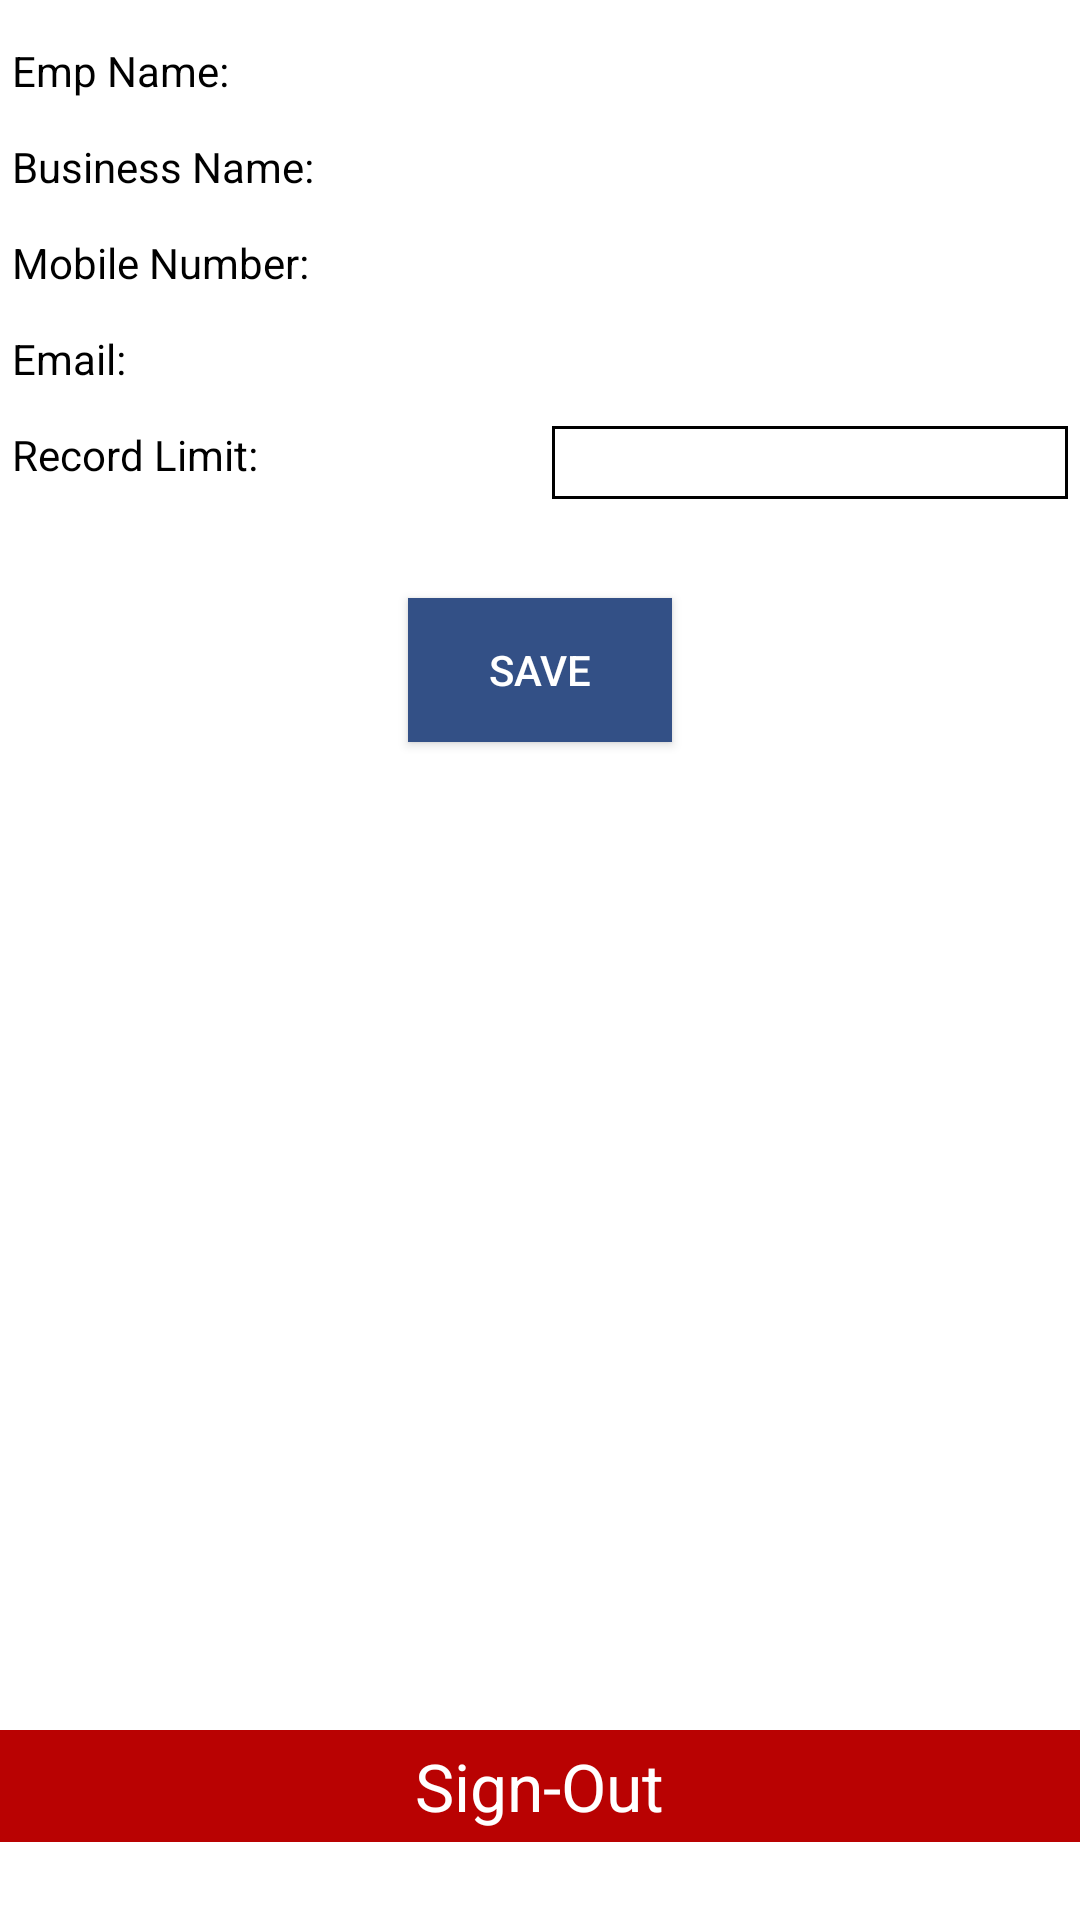

Android layout source for this screen:
<!-- AndroidManifest.xml: application theme AppTheme -->
<!-- res/layout/fragment_settings.xml -->
<?xml version="1.0" encoding="utf-8"?>

<RelativeLayout
    xmlns:android="http://schemas.android.com/apk/res/android"
    android:layout_width="match_parent"
    android:layout_height="match_parent"
    android:paddingTop="10dp"
    android:background="@android:color/white">

    <LinearLayout
        android:id="@+id/empNameLinearLayout"
        android:orientation="horizontal"
        android:layout_width="match_parent"
        android:layout_height="wrap_content">

        <RelativeLayout
            android:layout_width="0dp"
            android:layout_height="fill_parent"
            android:layout_weight="1"
            android:padding="4dp"
            >

            <TextView
                android:layout_width="wrap_content"
                android:layout_height="wrap_content"
                android:text="Emp Name:"
                android:id="@+id/empNameLabel"
                android:layout_alignParentLeft="true"
                android:textColor="@android:color/black" />
        </RelativeLayout>

        <RelativeLayout
            android:layout_width="0dp"
            android:layout_height="fill_parent"
            android:layout_weight="1"
            android:padding="4dp">

            <TextView
                android:layout_width="wrap_content"
                android:layout_height="wrap_content"
                android:id="@+id/empNameTextView"
                android:layout_alignParentLeft="true"
                android:textColor="@android:color/black"/>
        </RelativeLayout>
    </LinearLayout>

    <LinearLayout
        android:id="@+id/businessNameLinearLayout"
        android:orientation="horizontal"
        android:layout_width="match_parent"
        android:layout_height="wrap_content"
        android:layout_below="@id/empNameLinearLayout"
        android:layout_marginTop="5dp">

        <RelativeLayout
            android:layout_width="0dp"
            android:layout_height="fill_parent"
            android:layout_weight="1"
            android:padding="4dp"
            >

            <TextView
                android:layout_width="wrap_content"
                android:layout_height="wrap_content"
                android:text="Business Name:"
                android:id="@+id/businessNameLabel"
                android:layout_alignParentLeft="true"
                android:textColor="@android:color/black" />
        </RelativeLayout>

        <RelativeLayout
            android:layout_width="0dp"
            android:layout_height="fill_parent"
            android:layout_weight="1"
            android:padding="4dp">

            <TextView
                android:layout_width="wrap_content"
                android:layout_height="wrap_content"
                android:id="@+id/businessNameTextView"
                android:textColor="@android:color/black"/>
        </RelativeLayout>

    </LinearLayout>

    <LinearLayout
        android:id="@+id/mobileNumberLinearLayout"
        android:orientation="horizontal"
        android:layout_width="match_parent"
        android:layout_height="wrap_content"
        android:layout_below="@+id/businessNameLinearLayout"
        android:layout_marginTop="5dp">


        <RelativeLayout
            android:layout_width="0dp"
            android:layout_height="fill_parent"
            android:layout_weight="1"
            android:padding="4dp">

            <TextView
                android:layout_width="wrap_content"
                android:layout_height="wrap_content"
                android:text="Mobile Number:"
                android:textColor="@android:color/black"
                android:id="@+id/mobileNumberLabel" />
        </RelativeLayout>

        <RelativeLayout
            android:layout_width="0dp"
            android:layout_height="fill_parent"
            android:layout_weight="1"
            android:padding="4dp">

            <TextView
                android:layout_width="wrap_content"
                android:layout_height="wrap_content"
                android:id="@+id/mobileNumberTextView"
                android:textColor="@android:color/black"/>
        </RelativeLayout>
    </LinearLayout>

    <LinearLayout
        android:orientation="horizontal"
        android:layout_width="match_parent"
        android:layout_height="wrap_content"
        android:layout_below="@+id/mobileNumberLinearLayout"
        android:layout_alignLeft="@+id/mobileNumberLinearLayout"
        android:layout_alignStart="@+id/mobileNumberLinearLayout"
        android:layout_marginTop="5dp"
        android:id="@+id/emailLinearLayout">

        <RelativeLayout
            android:layout_width="0dp"
            android:layout_height="fill_parent"
            android:layout_weight="1"
            android:padding="4dp">

            <TextView
                android:layout_width="wrap_content"
                android:layout_height="wrap_content"
                android:text="Email:"
                android:id="@+id/emailLabel"
                android:textColor="@android:color/black" />
        </RelativeLayout>

        <RelativeLayout
            android:layout_width="0dp"
            android:layout_height="fill_parent"
            android:layout_weight="1"
            android:padding="4dp">

            <TextView
                android:layout_width="wrap_content"
                android:layout_height="wrap_content"
                android:id="@+id/emailTextView"
                android:textColor="@android:color/black"/>
        </RelativeLayout>
    </LinearLayout>

    <LinearLayout
        android:id="@+id/recordLinearLayout"
        android:orientation="horizontal"
        android:layout_width="match_parent"
        android:layout_height="wrap_content"
        android:layout_below="@+id/emailLinearLayout"
        android:layout_marginTop="5dp">

        <RelativeLayout
            android:layout_width="0dp"
            android:layout_height="fill_parent"
            android:layout_weight="1"
            android:padding="4dp">

            <TextView
                android:layout_width="wrap_content"
                android:layout_height="wrap_content"
                android:text="Record Limit:"
                android:id="@+id/recordLimitLabel"
                android:textColor="@android:color/black"/>
        </RelativeLayout>

        <RelativeLayout
            android:layout_width="0dp"
            android:layout_height="fill_parent"
            android:layout_weight="1"
            android:padding="4dp">


            <EditText
                android:layout_width="wrap_content"
                android:layout_height="wrap_content"
                android:id="@+id/recordLimitEditText"
                android:inputType="number"
                android:paddingLeft="2dp"
                android:layout_alignParentRight="true"
                android:layout_alignParentEnd="true"
                android:layout_alignParentLeft="true"
                android:layout_alignParentStart="true"
                android:background="@drawable/rounded_edittext"/>
        </RelativeLayout>
    </LinearLayout>

    <Button
        android:layout_width="wrap_content"
        android:layout_height="wrap_content"
        android:text="Save"
        android:textColor="@android:color/white"
        android:id="@+id/saveButton"
        android:layout_marginTop="29dp"
        android:layout_below="@+id/recordLinearLayout"
        android:layout_centerHorizontal="true"
        android:background="@color/header_blue"/>

    <RelativeLayout
        android:id="@+id/signOut"
        android:layout_width="match_parent"
        android:layout_height="wrap_content"
        android:layout_alignParentBottom="true"
        android:layout_alignLeft="@+id/recordLinearLayout"
        android:layout_alignStart="@+id/recordLinearLayout"
        android:layout_marginBottom="26dp"
        android:background="@color/sign_out_red"
        android:padding="4dp">

        <TextView
            android:layout_width="wrap_content"
            android:layout_height="wrap_content"
            android:textAppearance="?android:attr/textAppearanceLarge"
            android:text="Sign-Out"
            android:textColor="@android:color/white"
            android:layout_centerInParent="true"
            android:id="@+id/textView4" />
    </RelativeLayout>
</RelativeLayout>
<!-- resources referenced by this layout -->
<resources>
  <color name="header_blue">#ff335086</color>
  <color name="sign_out_red">#ffb90202</color>
  <!-- drawable rounded_edittext (drawable) -->
  <?xml version="1.0" encoding="utf-8"?>
  
  <shape xmlns:android="http://schemas.android.com/apk/res/android"
      android:shape="rectangle" android:padding="0dp" >
      <solid android:color="#FFFFFF"/>
      <stroke
              android:width="1dp"
              android:color="#ff000000" />
      <corners
       android:bottomRightRadius="0dp"
       android:bottomLeftRadius="0dp"
    android:topLeftRadius="0dp"
    android:topRightRadius="0dp"/>
  </shape>
  <style name="AppTheme" parent="Theme.AppCompat.Light.NoActionBar">
          
      </style>
</resources>
